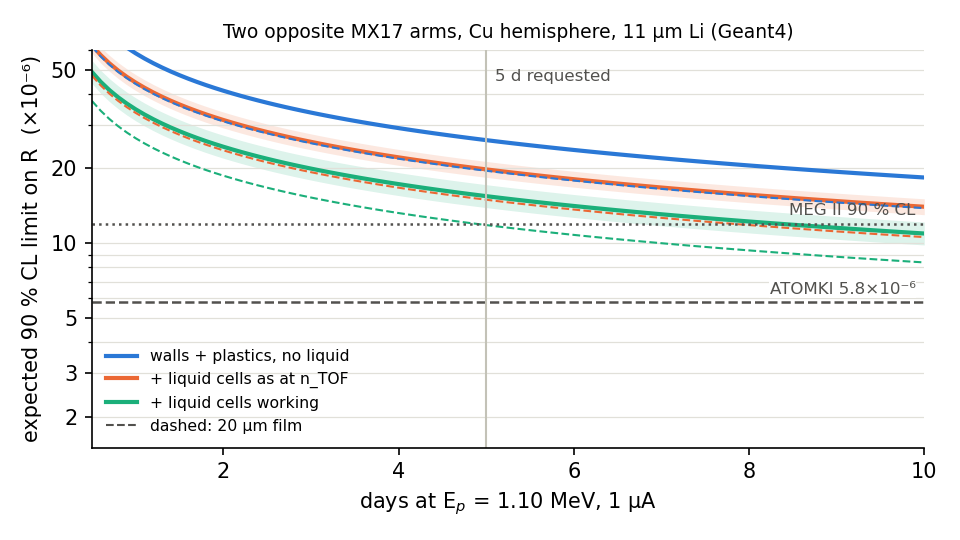

Data behind this chart, as committed beside it:
film, stack, days, r90_1e-6
11 µm Li (recommended), walls + plastics, no liquid, 0.5, 82.26
11 µm Li (recommended), walls + plastics, no liquid, 0.6, 75.09
11 µm Li (recommended), walls + plastics, no liquid, 0.7, 69.52
11 µm Li (recommended), walls + plastics, no liquid, 0.8, 65.03
11 µm Li (recommended), walls + plastics, no liquid, 0.9, 61.31
11 µm Li (recommended), walls + plastics, no liquid, 1.0, 58.16
11 µm Li (recommended), walls + plastics, no liquid, 1.1, 55.46
11 µm Li (recommended), walls + plastics, no liquid, 1.2, 53.1
11 µm Li (recommended), walls + plastics, no liquid, 1.3, 51.01
11 µm Li (recommended), walls + plastics, no liquid, 1.4, 49.16
11 µm Li (recommended), walls + plastics, no liquid, 1.5, 47.49
11 µm Li (recommended), walls + plastics, no liquid, 1.6, 45.98
11 µm Li (recommended), walls + plastics, no liquid, 1.7, 44.61
11 µm Li (recommended), walls + plastics, no liquid, 1.8, 43.35
11 µm Li (recommended), walls + plastics, no liquid, 1.9, 42.2
11 µm Li (recommended), walls + plastics, no liquid, 2.0, 41.13
11 µm Li (recommended), walls + plastics, no liquid, 2.1, 40.14
11 µm Li (recommended), walls + plastics, no liquid, 2.2, 39.22
11 µm Li (recommended), walls + plastics, no liquid, 2.3, 38.35
11 µm Li (recommended), walls + plastics, no liquid, 2.4, 37.55
11 µm Li (recommended), walls + plastics, no liquid, 2.5, 36.79
11 µm Li (recommended), walls + plastics, no liquid, 2.6, 36.07
11 µm Li (recommended), walls + plastics, no liquid, 2.7, 35.4
11 µm Li (recommended), walls + plastics, no liquid, 2.8, 34.76
11 µm Li (recommended), walls + plastics, no liquid, 2.9, 34.16
11 µm Li (recommended), walls + plastics, no liquid, 3.0, 33.58
11 µm Li (recommended), walls + plastics, no liquid, 3.1, 33.03
11 µm Li (recommended), walls + plastics, no liquid, 3.2, 32.52
11 µm Li (recommended), walls + plastics, no liquid, 3.3, 32.02
11 µm Li (recommended), walls + plastics, no liquid, 3.4, 31.54
11 µm Li (recommended), walls + plastics, no liquid, 3.5, 31.09
11 µm Li (recommended), walls + plastics, no liquid, 3.6, 30.66
11 µm Li (recommended), walls + plastics, no liquid, 3.7, 30.24
11 µm Li (recommended), walls + plastics, no liquid, 3.8, 29.84
11 µm Li (recommended), walls + plastics, no liquid, 3.9, 29.45
11 µm Li (recommended), walls + plastics, no liquid, 4.0, 29.08
11 µm Li (recommended), walls + plastics, no liquid, 4.1, 28.73
11 µm Li (recommended), walls + plastics, no liquid, 4.2, 28.38
11 µm Li (recommended), walls + plastics, no liquid, 4.3, 28.05
11 µm Li (recommended), walls + plastics, no liquid, 4.4, 27.73
11 µm Li (recommended), walls + plastics, no liquid, 4.5, 27.42
11 µm Li (recommended), walls + plastics, no liquid, 4.6, 27.12
11 µm Li (recommended), walls + plastics, no liquid, 4.7, 26.83
11 µm Li (recommended), walls + plastics, no liquid, 4.8, 26.55
11 µm Li (recommended), walls + plastics, no liquid, 4.9, 26.28
11 µm Li (recommended), walls + plastics, no liquid, 5.0, 26.01
11 µm Li (recommended), walls + plastics, no liquid, 5.1, 25.76
11 µm Li (recommended), walls + plastics, no liquid, 5.2, 25.51
11 µm Li (recommended), walls + plastics, no liquid, 5.3, 25.27
11 µm Li (recommended), walls + plastics, no liquid, 5.4, 25.03
11 µm Li (recommended), walls + plastics, no liquid, 5.5, 24.8
11 µm Li (recommended), walls + plastics, no liquid, 5.6, 24.58
11 µm Li (recommended), walls + plastics, no liquid, 5.7, 24.36
11 µm Li (recommended), walls + plastics, no liquid, 5.8, 24.15
11 µm Li (recommended), walls + plastics, no liquid, 5.9, 23.95
11 µm Li (recommended), walls + plastics, no liquid, 6.0, 23.75
11 µm Li (recommended), walls + plastics, no liquid, 6.1, 23.55
11 µm Li (recommended), walls + plastics, no liquid, 6.2, 23.36
11 µm Li (recommended), walls + plastics, no liquid, 6.3, 23.17
11 µm Li (recommended), walls + plastics, no liquid, 6.4, 22.99
... 516 more rows
